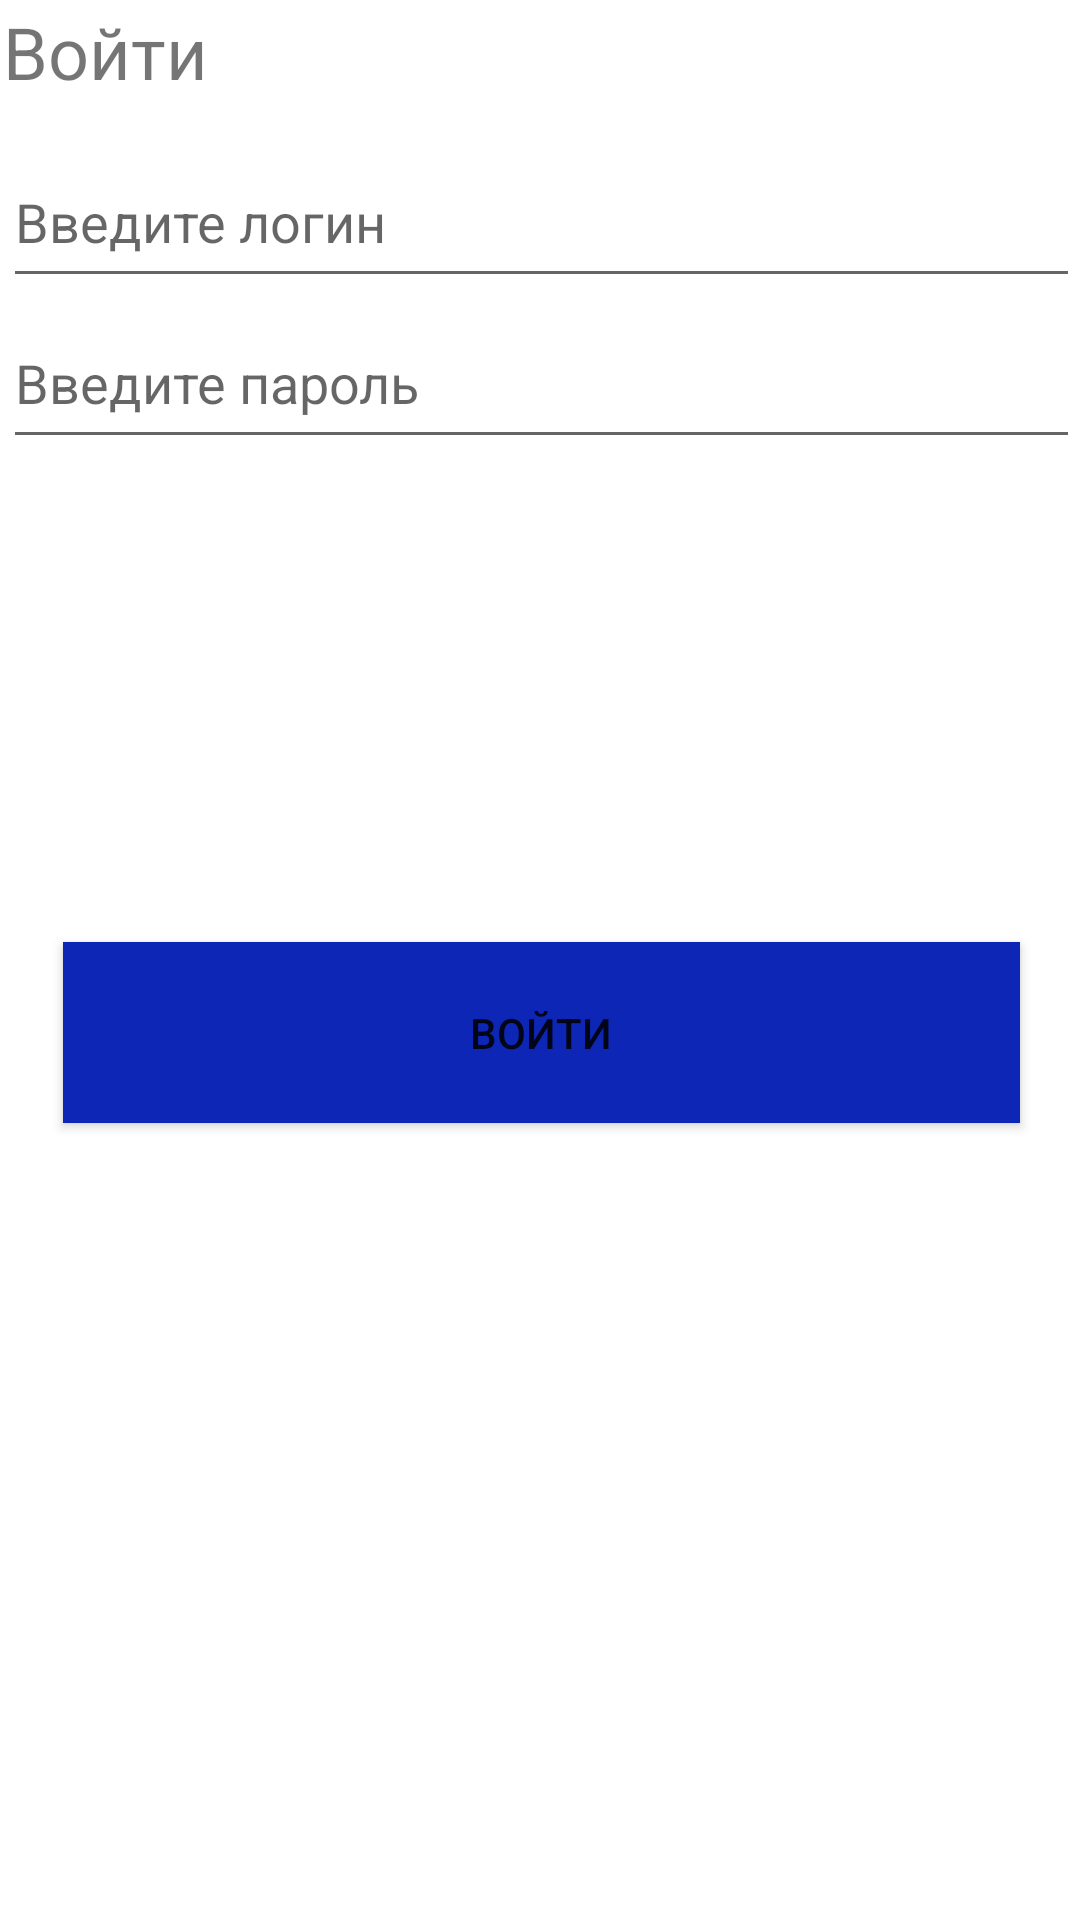

This screen was rendered from an Android layout file. Write that file and the resources it references.
<!-- AndroidManifest.xml: application theme Theme.Smart_House -->
<!-- res/layout/activity_sign_in.xml -->
<?xml version="1.0" encoding="utf-8"?>
<androidx.constraintlayout.widget.ConstraintLayout xmlns:android="http://schemas.android.com/apk/res/android"
    xmlns:app="http://schemas.android.com/apk/res-auto"
    xmlns:tools="http://schemas.android.com/tools"
    android:layout_width="match_parent"
    android:layout_height="match_parent"
    tools:context=".SignInActivity">

<LinearLayout
    android:layout_width="match_parent"
    android:layout_height="match_parent"
    android:layout_marginStart="1dp"
    android:layout_marginTop="1dp"
    android:orientation="vertical"
    app:layout_constraintStart_toStartOf="parent"
    app:layout_constraintTop_toTopOf="parent">

    <TextView
        android:id="@+id/textView3"
        android:layout_width="match_parent"
        android:layout_height="wrap_content"
        android:layout_weight="0.1"
        android:text="@string/logActivity"
        android:textSize="24sp" />


    <EditText
        android:id="@+id/txtEmail"
        android:layout_width="match_parent"
        android:layout_height="wrap_content"
        android:layout_weight="0.1"
        android:ems="10"
        android:hint="@string/email"
        android:inputType="textEmailAddress" />

    <EditText
        android:id="@+id/txtPassword"
        android:layout_width="match_parent"
        android:layout_height="wrap_content"
        android:layout_weight="0.1"
        android:ems="10"
        android:hint="@string/password"
        android:inputType="textPassword" />

    <Space
        android:layout_width="match_parent"
        android:layout_height="wrap_content"
        android:layout_weight="0.4" />

    <ProgressBar
        android:id="@+id/PbarLogin"
        style="?android:attr/progressBarStyle"
        android:layout_width="match_parent"
        android:layout_height="wrap_content"
        android:layout_weight="0.1"
        android:visibility="invisible" />

    <Space
        android:layout_width="match_parent"
        android:layout_height="wrap_content"
        android:layout_weight="0.4" />

    <Button
        android:id="@+id/btnLogin"
        android:layout_width="match_parent"
        android:layout_height="wrap_content"
        android:layout_marginLeft="20dp"
        android:layout_marginRight="20dp"
        android:layout_weight="0.1"
        android:background="@color/purple_500"
        android:text="@string/logActivity" />

    <Space
        android:layout_width="match_parent"
        android:layout_height="wrap_content"
        android:layout_weight="0.4" />

    <Space
        android:layout_width="match_parent"
        android:layout_height="wrap_content"
        android:layout_weight="1.7" />

</LinearLayout>
</androidx.constraintlayout.widget.ConstraintLayout>
<!-- resources referenced by this layout -->
<resources>
  <color name="purple_500">#0D26B5</color>
  <string name="email">Введите логин</string>
  <string name="logActivity">Войти</string>
  <string name="password">Введите пароль</string>
  <style name="Theme.Smart_House" parent="Theme.MaterialComponents.DayNight">
          
          <item name="colorPrimary">@color/purple_500</item>
          <item name="colorPrimaryVariant">@color/purple_700</item>
          <item name="colorOnPrimary">@color/white</item>
          
          <item name="colorSecondary">@color/teal_200</item>
          <item name="colorSecondaryVariant">@color/teal_700</item>
          <item name="colorOnSecondary">@color/black</item>
          
          <item name="android:statusBarColor" tools:targetApi="l">?attr/colorPrimaryVariant</item>
          
      </style>
  <color name="purple_700">#021267</color>
  <color name="white">#FFFFFFFF</color>
  <color name="teal_200">#028C7E</color>
  <color name="teal_700">#015A5A</color>
  <color name="black">#FF000000</color>
</resources>
